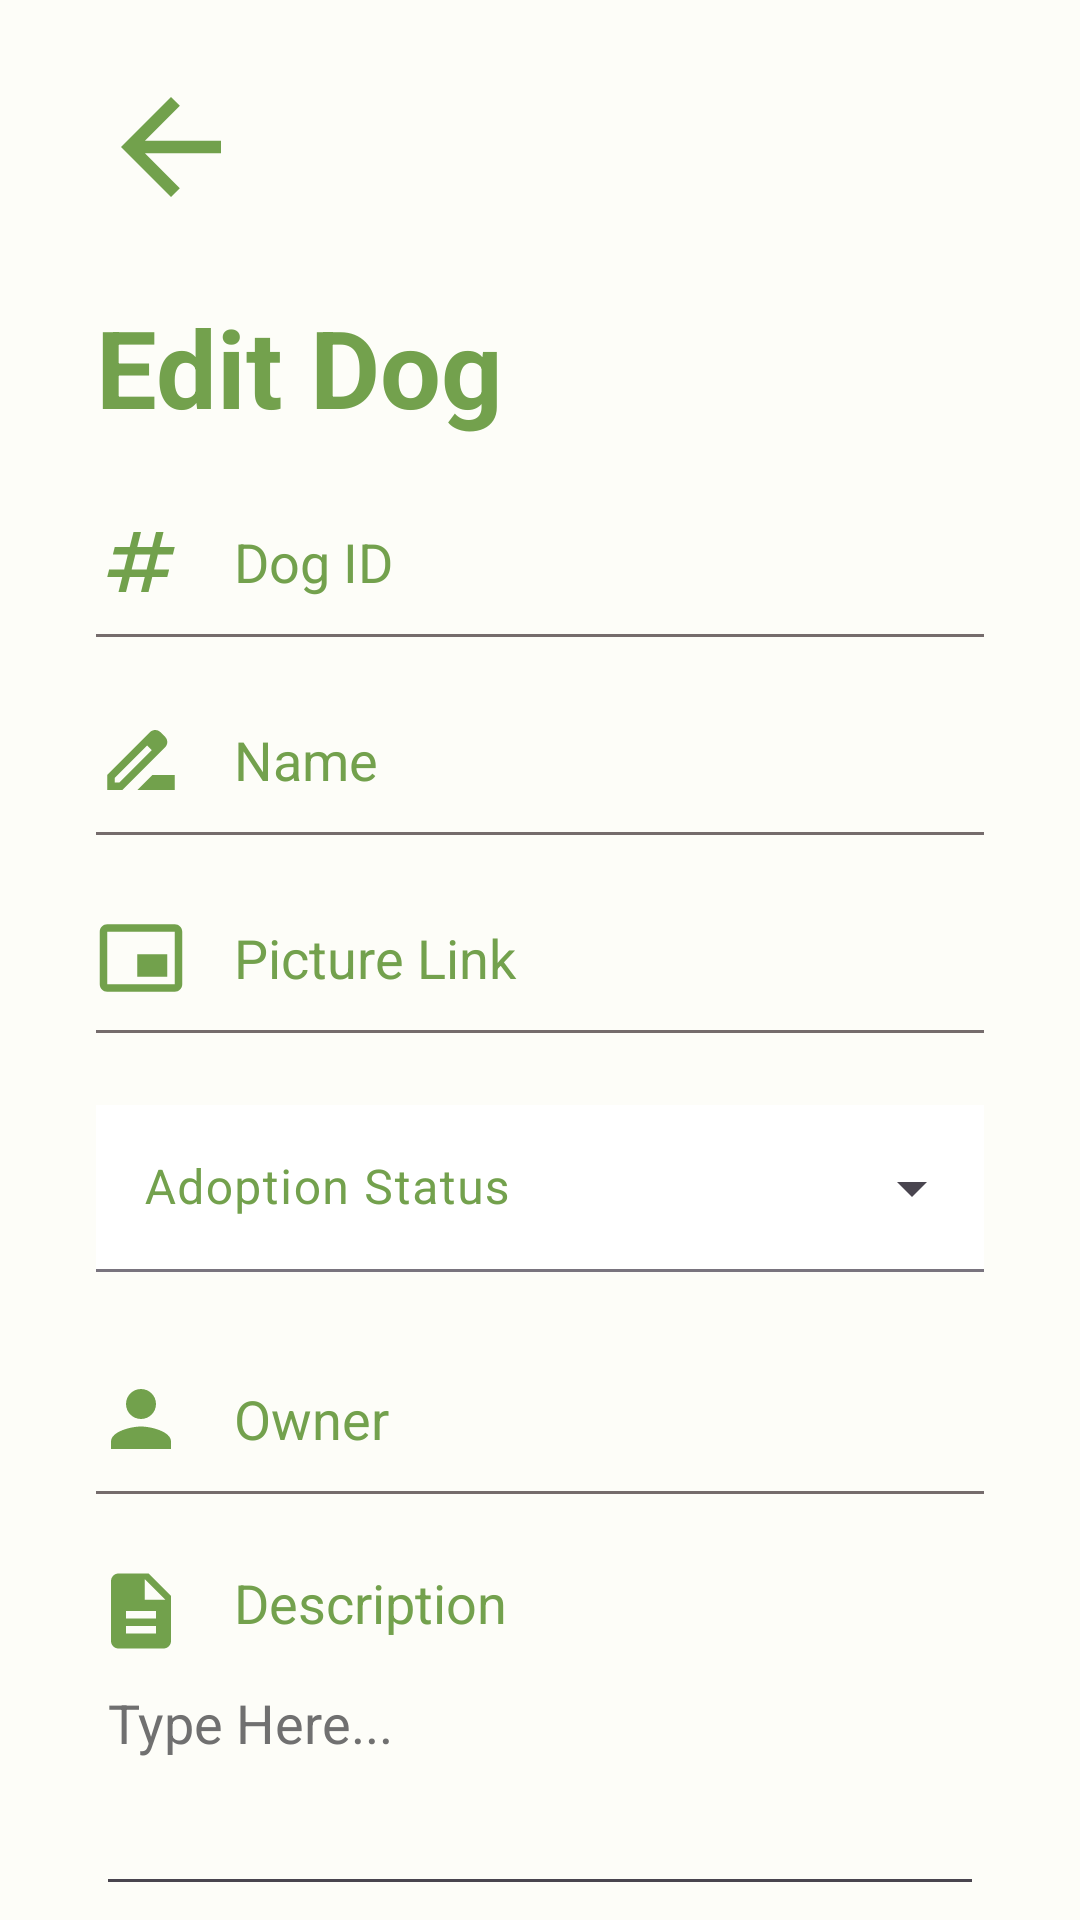

Android layout source for this screen:
<!-- AndroidManifest.xml: application theme Theme.FA3_1_EX5 -->
<!-- res/layout/activity_edit_dog.xml -->
<?xml version="1.0" encoding="utf-8"?>
<androidx.constraintlayout.widget.ConstraintLayout xmlns:android="http://schemas.android.com/apk/res/android"
    xmlns:app="http://schemas.android.com/apk/res-auto"
    xmlns:tools="http://schemas.android.com/tools"
    android:layout_width="match_parent"
    android:layout_height="match_parent"
    android:background="#FDFDF8"
    tools:context=".EditDogActivity">

    <ImageView
        android:id="@+id/editDogBackBtn"
        android:layout_width="wrap_content"
        android:layout_height="wrap_content"
        android:layout_marginStart="32dp"
        app:layout_constraintStart_toStartOf="parent"
        app:layout_constraintTop_toTopOf="parent"
        android:layout_marginTop="24dp"
        app:srcCompat="@drawable/back"

        />

    <TextView
        android:id="@+id/textView3"
        android:layout_width="wrap_content"
        android:layout_height="wrap_content"
        android:layout_marginStart="32dp"
        android:layout_marginTop="24dp"
        android:text="Edit Dog"
        android:textColor="#73A14D"
        android:textSize="36sp"
        android:textStyle="bold"
        app:layout_constraintStart_toStartOf="parent"
        app:layout_constraintTop_toBottomOf="@+id/editDogBackBtn" />

    <EditText
        android:id="@+id/editDogId"
        android:layout_width="0dp"
        android:layout_height="50dp"
        android:layout_marginStart="32dp"
        android:layout_marginTop="16dp"
        android:layout_marginEnd="32dp"

        android:background="@drawable/edittext_background"
        android:drawableStart="@drawable/dog_id"
        android:drawablePadding="16dp"
        android:ems="10"

        android:hint="Dog ID"
        android:inputType="textPersonName"
        android:textColorHint="#73A14D"
        android:textSize="18sp"

        app:layout_constraintEnd_toEndOf="parent"
        app:layout_constraintStart_toStartOf="parent"
        app:layout_constraintTop_toBottomOf="@+id/textView3" />

    <EditText
        android:id="@+id/editDogName"
        android:layout_width="0dp"
        android:layout_height="50dp"
        android:layout_marginStart="32dp"
        android:layout_marginTop="16dp"
        android:layout_marginEnd="32dp"

        android:background="@drawable/edittext_background"
        android:drawableStart="@drawable/dog_name"
        android:drawablePadding="16dp"
        android:ems="10"

        android:hint="Name"
        android:inputType="textPersonName"
        android:textColorHint="#73A14D"
        android:textSize="18sp"

        app:layout_constraintEnd_toEndOf="parent"
        app:layout_constraintStart_toStartOf="parent"
        app:layout_constraintTop_toBottomOf="@+id/editDogId" />

    <EditText
        android:id="@+id/editDogPicture"
        android:layout_width="0dp"
        android:layout_height="50dp"
        android:layout_marginStart="32dp"
        android:layout_marginTop="16dp"
        android:layout_marginEnd="32dp"

        android:background="@drawable/edittext_background"
        android:drawableStart="@drawable/dog_picture"
        android:drawablePadding="16dp"
        android:ems="10"

        android:hint="Picture Link"
        android:inputType="textPersonName"
        android:textColorHint="#73A14D"
        android:textSize="18sp"

        app:layout_constraintEnd_toEndOf="parent"
        app:layout_constraintStart_toStartOf="parent"
        app:layout_constraintTop_toBottomOf="@+id/editDogName" />

    <com.google.android.material.textfield.TextInputLayout
        android:layout_width="match_parent"
        android:layout_height="wrap_content"
        android:id="@+id/layoutAdoptDropdown"

        android:hint="Adoption Status"
        android:textColorHint="#73A14D"
        android:textSize="18sp"
        app:layout_constraintTop_toBottomOf="@id/editDogPicture"

        android:layout_marginStart="32dp"
        android:layout_marginTop="24dp"
        android:layout_marginEnd="32dp"


        style="@style/Widget.Material3.TextInputLayout.FilledBox.ExposedDropdownMenu">

        <AutoCompleteTextView
            android:background="@color/white"
            android:id="@+id/autocompleteTxtView"
            android:layout_width="match_parent"
            android:layout_height="wrap_content"
            android:inputType="none"/>

    </com.google.android.material.textfield.TextInputLayout>



    <TextView
        android:id="@+id/editDogOwner"
        android:layout_width="0dp"
        android:layout_height="50dp"
        android:layout_marginStart="32dp"
        android:layout_marginTop="24dp"
        android:layout_marginEnd="32dp"

        android:background="@drawable/edittext_background"
        android:drawableStart="@drawable/dog_owner"
        android:drawablePadding="16dp"
        android:ems="10"

        android:hint="Owner"
        android:inputType="none"
        android:textColorHint="#73A14D"
        android:textSize="18sp"
        android:textColor="@color/black"
        android:gravity="center_vertical"

        app:layout_constraintEnd_toEndOf="parent"
        app:layout_constraintHorizontal_bias="0.0"
        app:layout_constraintStart_toStartOf="parent"
        app:layout_constraintTop_toBottomOf="@+id/layoutAdoptDropdown" />

    <TextView
        android:id="@+id/textViewDogDescription"
        android:layout_width="match_parent"
        android:layout_height="wrap_content"
        android:text="Description"

        android:layout_marginStart="32dp"
        android:layout_marginTop="24dp"
        android:layout_marginEnd="32dp"

        android:textColor="#73A14D"
        android:textSize="18sp"

        android:drawableStart="@drawable/baseline_description_24"
        android:drawablePadding="16dp"
        android:ems="10"

        app:layout_constraintTop_toBottomOf="@+id/editDogOwner"
        />

    <EditText
        android:id="@+id/editDogDescription"
        android:layout_width="0dp"
        android:layout_height="wrap_content"
        android:layout_marginStart="32dp"
        android:layout_marginEnd="32dp"

        android:drawablePadding="16dp"
        android:ems="10"

        android:hint="Type Here..."
        android:textColorHint="#707070"
        android:textSize="18sp"

        android:inputType="textMultiLine"
        android:gravity="top|start"
        android:lines="5"
        android:minLines="3"
        android:maxLines="10"
        android:scrollbars="vertical"

        app:layout_constraintEnd_toEndOf="parent"
        app:layout_constraintHorizontal_bias="0.0"
        app:layout_constraintStart_toStartOf="parent"
        app:layout_constraintTop_toBottomOf="@+id/textViewDogDescription" />


    <ImageView
        android:id="@+id/imageBtnEditDogSubmit"
        android:layout_width="60dp"
        android:layout_height="60dp"
        android:layout_marginTop="24dp"

        android:src="@drawable/btn_arrow1"
        app:layout_constraintEnd_toEndOf="@+id/editDogOwner"
        app:layout_constraintTop_toBottomOf="@+id/editDogDescription" />




</androidx.constraintlayout.widget.ConstraintLayout>
<!-- resources referenced by this layout -->
<resources>
  <!-- drawable back (drawable) -->
  <vector android:autoMirrored="true" android:height="50dp"
      android:tint="#72A14C" android:viewportHeight="24"
      android:viewportWidth="24" android:width="50dp" xmlns:android="http://schemas.android.com/apk/res/android">
      <path android:fillColor="@android:color/white" android:pathData="M20,11H7.83l5.59,-5.59L12,4l-8,8 8,8 1.41,-1.41L7.83,13H20v-2z"/>
  </vector>
  <!-- drawable baseline_description_24 (drawable) -->
  <vector android:height="30dp" android:tint="#72A14C"
      android:viewportHeight="24" android:viewportWidth="24"
      android:width="30dp" xmlns:android="http://schemas.android.com/apk/res/android">
      <path android:fillColor="@android:color/white" android:pathData="M14,2L6,2c-1.1,0 -1.99,0.9 -1.99,2L4,20c0,1.1 0.89,2 1.99,2L18,22c1.1,0 2,-0.9 2,-2L20,8l-6,-6zM16,18L8,18v-2h8v2zM16,14L8,14v-2h8v2zM13,9L13,3.5L18.5,9L13,9z"/>
  </vector>
  <!-- drawable btn_arrow1: png bitmap (drawable, 1689 bytes) -->
  <!-- drawable dog_id (drawable) -->
  <vector android:height="30dp" android:tint="#72A14C"
      android:viewportHeight="24" android:viewportWidth="24"
      android:width="30dp" xmlns:android="http://schemas.android.com/apk/res/android">
      <path android:fillColor="@android:color/white" android:pathData="M20.5,10L21,8h-4l1,-4h-2l-1,4h-4l1,-4h-2L9,8H5l-0.5,2h4l-1,4h-4L3,16h4l-1,4h2l1,-4h4l-1,4h2l1,-4h4l0.5,-2h-4l1,-4H20.5zM13.5,14h-4l1,-4h4L13.5,14z"/>
  </vector>
  <!-- drawable dog_name (drawable) -->
  <vector android:height="30dp" android:tint="#72A14C"
      android:viewportHeight="24" android:viewportWidth="24"
      android:width="30dp" xmlns:android="http://schemas.android.com/apk/res/android">
      <path android:fillColor="@android:color/white" android:pathData="M18.41,5.8L17.2,4.59c-0.78,-0.78 -2.05,-0.78 -2.83,0l-2.68,2.68L3,15.96V20h4.04l8.74,-8.74 2.63,-2.63c0.79,-0.78 0.79,-2.05 0,-2.83zM6.21,18H5v-1.21l8.66,-8.66 1.21,1.21L6.21,18zM11,20l4,-4h6v4H11z"/>
  </vector>
  <!-- drawable dog_owner (drawable) -->
  <vector android:height="30dp" android:tint="#72A14C"
      android:viewportHeight="24" android:viewportWidth="24"
      android:width="30dp" xmlns:android="http://schemas.android.com/apk/res/android">
      <path android:fillColor="@android:color/white" android:pathData="M12,12c2.21,0 4,-1.79 4,-4s-1.79,-4 -4,-4 -4,1.79 -4,4 1.79,4 4,4zM12,14c-2.67,0 -8,1.34 -8,4v2h16v-2c0,-2.66 -5.33,-4 -8,-4z"/>
  </vector>
  <!-- drawable dog_picture (drawable) -->
  <vector android:height="30dp" android:tint="#72A14C"
      android:viewportHeight="24" android:viewportWidth="24"
      android:width="30dp" xmlns:android="http://schemas.android.com/apk/res/android">
      <path android:fillColor="@android:color/white" android:pathData="M19,11h-8v6h8v-6zM23,19L23,4.98C23,3.88 22.1,3 21,3L3,3c-1.1,0 -2,0.88 -2,1.98L1,19c0,1.1 0.9,2 2,2h18c1.1,0 2,-0.9 2,-2zM21,19.02L3,19.02L3,4.97h18v14.05z"/>
  </vector>
  <!-- drawable edittext_background (drawable) -->
  <?xml version="1.0" encoding="utf-8"?>
  <layer-list xmlns:android="http://schemas.android.com/apk/res/android">
  <item android:right="-3dp" android:left="-3dp"  android:top="-3dp" android:bottom="-1dp">
  <shape android:shape="rectangle">
      <stroke android:width="2dp" android:color="#756c6c"/>
  </shape>
  </item>
  </layer-list>
  <style name="Theme.FA3_1_EX5" parent="Base.Theme.FA3_1_EX5" />
  <style name="Base.Theme.FA3_1_EX5" parent="Theme.Material3.DayNight.NoActionBar">
          
          
      </style>
  <!-- not gathered from this repository: default colours our renderer supplied (Android Studio template values) -->
  <color name="black">#FF000000</color>
  <color name="white">#FFFFFFFF</color>
</resources>
